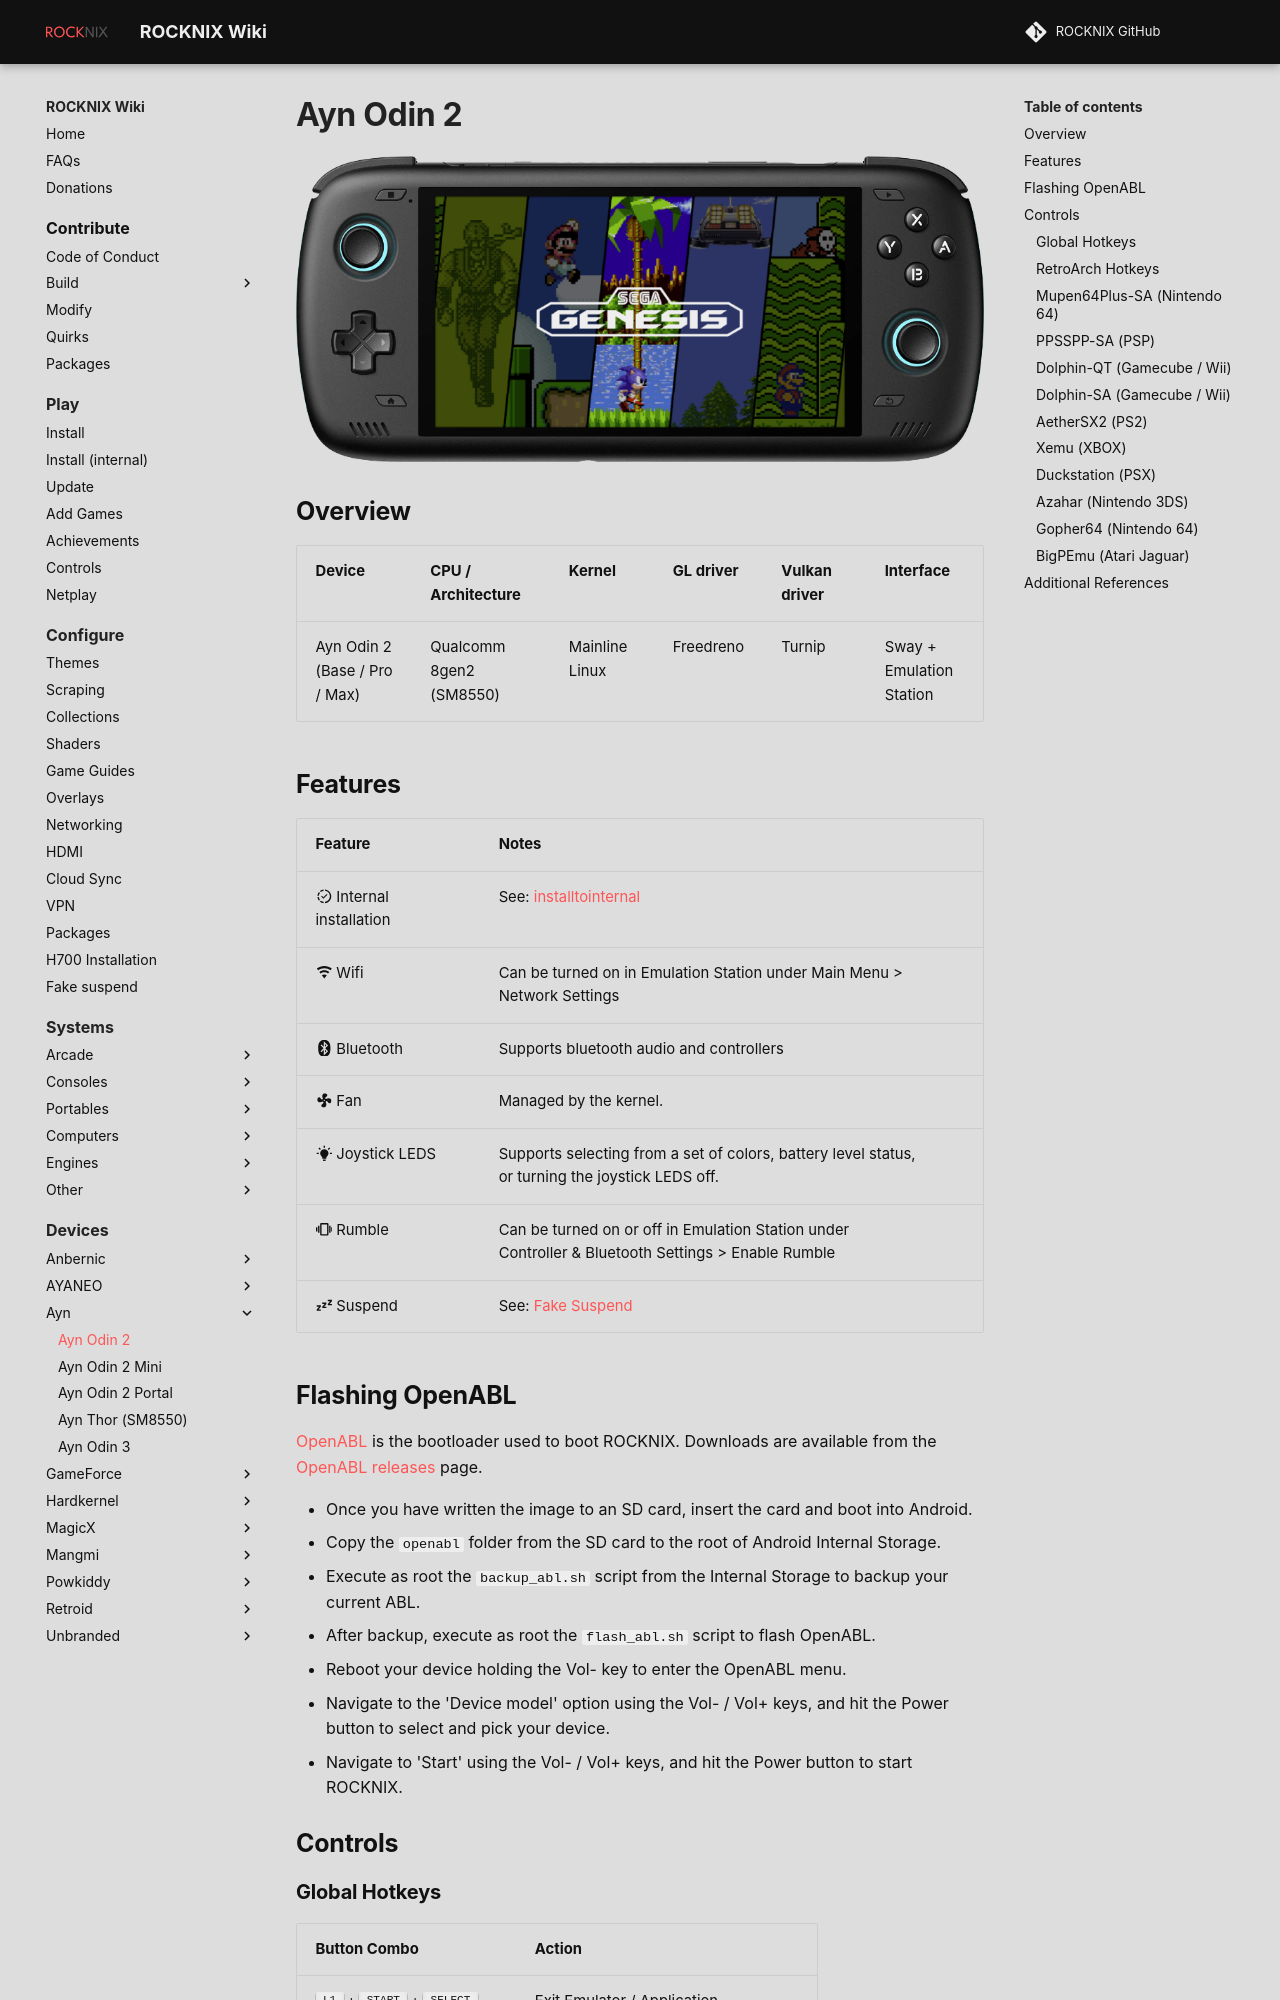

repository: ROCKNIX/rocknix.org · page: devices/ayn/odin2/index.html · generator: mkdocs

---
search:
  exclude: true
---

# Ayn Odin 2

![](../../_inc/images/devices/ayn-odin-2.png){ .off-glb }

## Overview

| Device                        | CPU / Architecture      | Kernel         | GL driver | Vulkan driver | Interface                |
| ----------------------------- | ----------------------- | -------------- | --------- | ------------- | ------------------------ |
| Ayn Odin 2 (Base / Pro / Max) | Qualcomm 8gen2 (SM8550) | Mainline Linux | Freedreno | Turnip        | Sway + Emulation Station |
